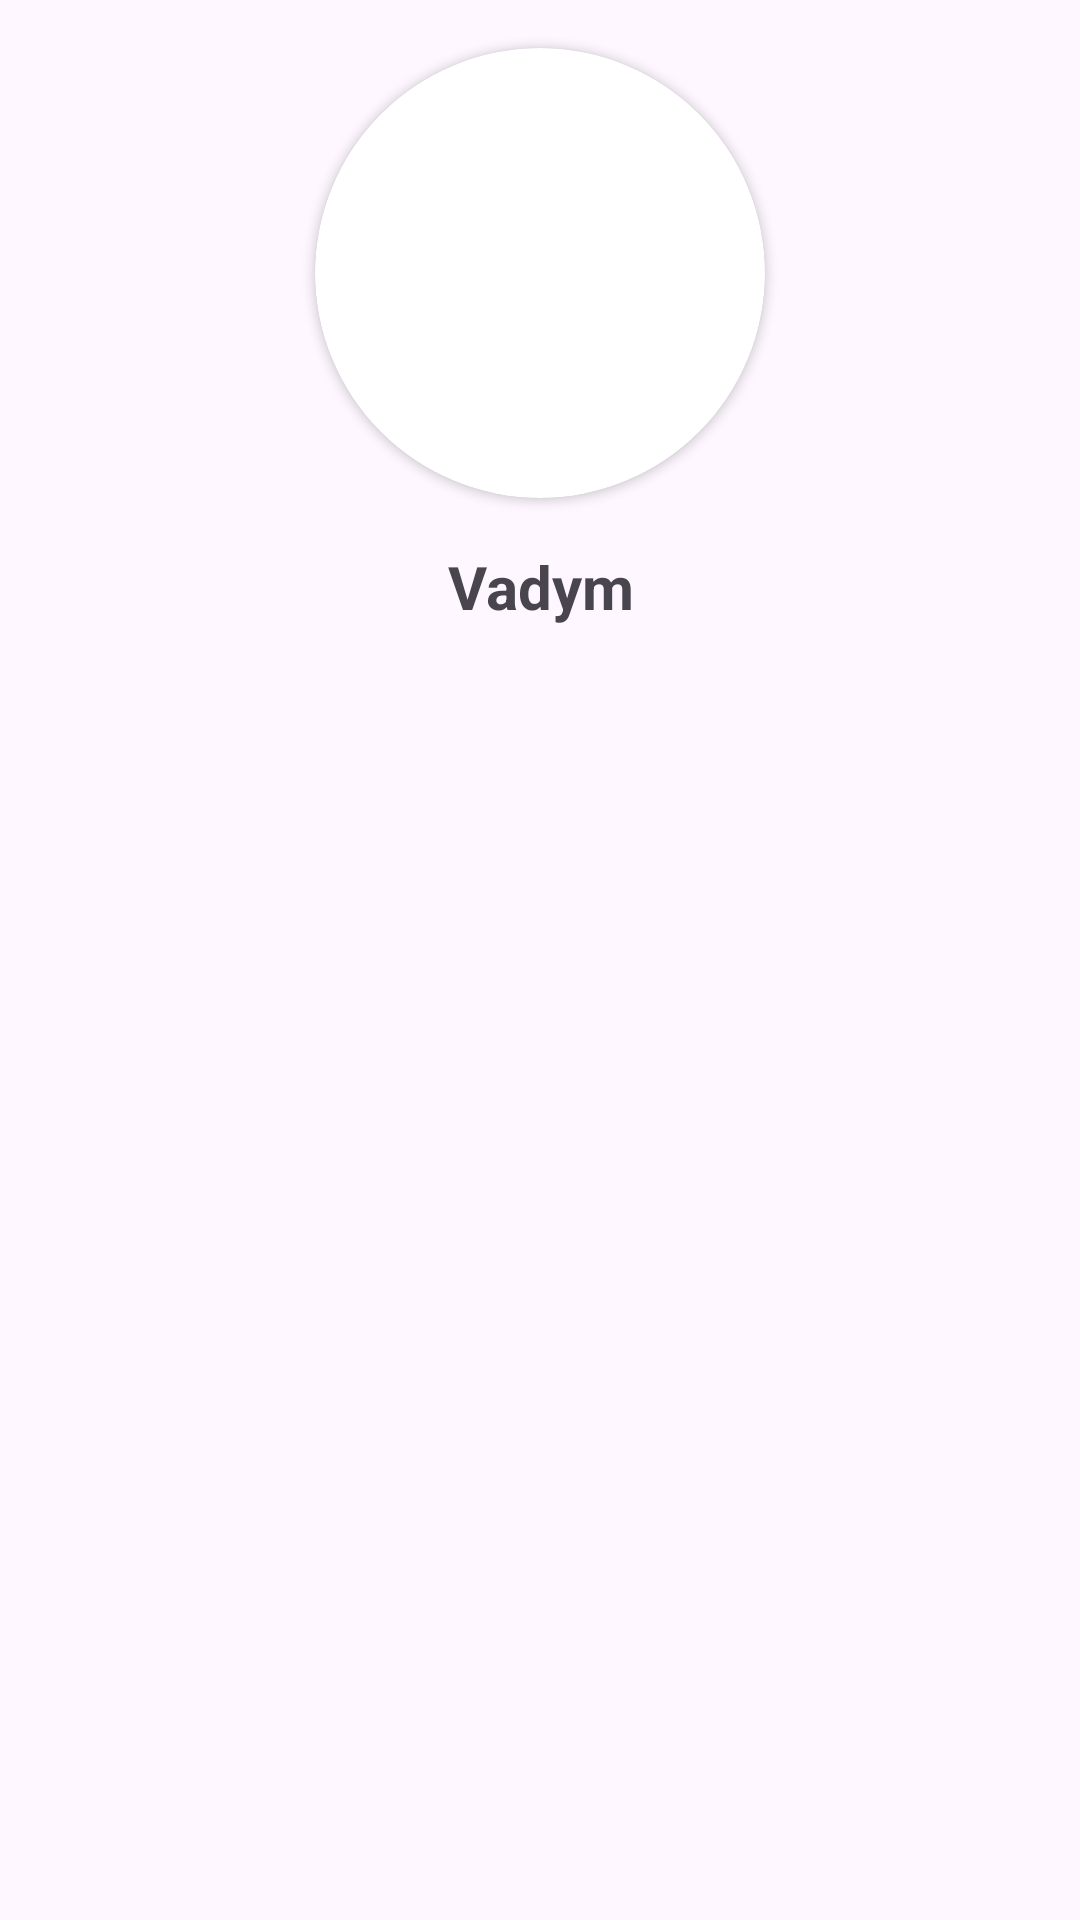

This screen was rendered from an Android layout file. Write that file and the resources it references.
<!-- AndroidManifest.xml: application theme Theme.EzloTestApp -->
<!-- res/layout/fragment_devices_list.xml -->
<?xml version="1.0" encoding="utf-8"?>
<androidx.constraintlayout.widget.ConstraintLayout
    xmlns:android="http://schemas.android.com/apk/res/android"
    xmlns:app="http://schemas.android.com/apk/res-auto"
    xmlns:tools="http://schemas.android.com/tools"
    android:layout_width="match_parent"
    android:layout_height="match_parent"
    tools:context=".presentation.features.deviceList.DeviceListFragment">

    <ImageButton
        android:id="@+id/ib_update"
        android:layout_width="50dp"
        android:layout_height="50dp"
        android:src="@drawable/ic_update"
        app:layout_constraintStart_toStartOf="parent"
        app:layout_constraintTop_toTopOf="parent"
        android:layout_margin="@dimen/small"
        android:background="@android:color/transparent"/>

    <include layout="@layout/header_layout"/>

    <androidx.recyclerview.widget.RecyclerView
        android:id="@+id/rv_devices"
        android:layout_width="0dp"
        android:layout_height="0dp"
        app:layout_constraintTop_toBottomOf="@id/tv_name"
        app:layout_constraintBottom_toBottomOf="parent"
        app:layout_constraintStart_toStartOf="parent"
        app:layout_constraintEnd_toEndOf="parent"
        tools:listitem="@layout/device_list_item"
        android:layout_marginTop="@dimen/small"
        android:layout_marginBottom="@dimen/small"
        app:layoutManager="androidx.recyclerview.widget.LinearLayoutManager"
        android:orientation="vertical"/>

    <TextView
        android:id="@+id/tv_error_message"
        android:layout_width="0dp"
        android:layout_height="wrap_content"
        android:gravity="center"
        android:textSize="20sp"
        android:textStyle="bold"
        app:layout_constraintEnd_toEndOf="parent"
        app:layout_constraintStart_toStartOf="parent"
        app:layout_constraintBottom_toBottomOf="parent"
        app:layout_constraintTop_toBottomOf="@id/tv_name"
        tools:text="error"
        android:visibility="gone"/>

    <ProgressBar
        android:id="@+id/progress"
        android:layout_width="wrap_content"
        android:layout_height="wrap_content"
        app:layout_constraintEnd_toEndOf="parent"
        app:layout_constraintStart_toStartOf="parent"
        app:layout_constraintBottom_toBottomOf="parent"
        app:layout_constraintTop_toBottomOf="@id/tv_name"
        android:visibility="gone"/>

</androidx.constraintlayout.widget.ConstraintLayout>
<!-- res/layout/header_layout.xml (included above) -->
<?xml version="1.0" encoding="utf-8"?>
<merge xmlns:android="http://schemas.android.com/apk/res/android"
    xmlns:app="http://schemas.android.com/apk/res-auto"
    xmlns:tools="http://schemas.android.com/tools"
    android:layout_width="match_parent"
    android:layout_height="wrap_content"
    tools:parentTag="androidx.constraintlayout.widget.ConstraintLayout">

    <androidx.cardview.widget.CardView
        android:id="@+id/cv_header_picture"
        android:layout_width="150dp"
        android:layout_height="150dp"
        android:layout_marginTop="@dimen/middle"
        app:layout_constraintEnd_toEndOf="parent"
        app:layout_constraintStart_toStartOf="parent"
        app:layout_constraintTop_toTopOf="parent"
        app:cardCornerRadius="100dp">

        <ImageView
            android:id="@+id/iv_header_picture"
            android:layout_width="match_parent"
            android:layout_height="match_parent"
            android:contentDescription="@string/image_description"
            android:scaleType="center"
            android:src="@drawable/header_image" />
    </androidx.cardview.widget.CardView>

    <TextView
        android:id="@+id/tv_name"
        android:layout_width="0dp"
        android:layout_height="wrap_content"
        android:layout_marginTop="@dimen/middle"
        android:gravity="center"
        android:textSize="20sp"
        android:textStyle="bold"
        app:layout_constraintEnd_toEndOf="parent"
        app:layout_constraintStart_toStartOf="parent"
        app:layout_constraintTop_toBottomOf="@id/cv_header_picture"
        android:text="Vadym" />
</merge>
<!-- res/layout/device_list_item.xml (included above) -->
<?xml version="1.0" encoding="utf-8"?>
<androidx.constraintlayout.widget.ConstraintLayout xmlns:android="http://schemas.android.com/apk/res/android"
    android:layout_width="match_parent"
    android:layout_height="wrap_content"
    xmlns:app="http://schemas.android.com/apk/res-auto"
    xmlns:tools="http://schemas.android.com/tools"
    android:layout_margin="@dimen/small">

    <androidx.cardview.widget.CardView
        android:id="@+id/cv_image"
        android:layout_width="50dp"
        android:layout_height="50dp"
        android:layout_margin="@dimen/middle"
        app:layout_constraintStart_toStartOf="parent"
        app:layout_constraintBottom_toBottomOf="parent"
        app:layout_constraintTop_toTopOf="parent"
        app:cardCornerRadius="8dp">

        <ImageView
            android:id="@+id/iv_image"
            android:layout_width="match_parent"
            android:layout_height="match_parent"
            android:contentDescription="@string/image_description"
            android:scaleType="centerCrop"
            tools:src="@drawable/header_image" />
    </androidx.cardview.widget.CardView>

    <TextView
        android:id="@+id/tv_device_name"
        android:layout_width="0dp"
        android:layout_height="wrap_content"
        android:gravity="start"
        android:textSize="16sp"
        android:textStyle="bold"
        android:layout_marginStart="@dimen/middle"
        android:layout_marginEnd="@dimen/middle"
        app:layout_constraintEnd_toStartOf="@id/iv_edit_image"
        app:layout_constraintStart_toEndOf="@id/cv_image"
        app:layout_constraintTop_toTopOf="@id/cv_image"
        tools:text="John Wayne" />

    <TextView
        android:id="@+id/tv_sn_name"
        android:layout_width="0dp"
        android:layout_height="wrap_content"
        android:gravity="start"
        android:textSize="14sp"
        android:layout_marginStart="@dimen/middle"
        android:layout_marginEnd="@dimen/middle"
        app:layout_constraintEnd_toStartOf="@id/iv_edit_image"
        app:layout_constraintStart_toEndOf="@id/cv_image"
        app:layout_constraintTop_toBottomOf="@id/tv_device_name"
        tools:text="John Wayne" />

    <ImageView
        android:id="@+id/iv_edit_image"
        android:layout_width="50dp"
        android:layout_height="50dp"
        android:contentDescription="@string/image_description"
        android:scaleType="center"
        android:src="@drawable/ic_edit"
        app:layout_constraintEnd_toEndOf="parent"
        android:layout_margin="@dimen/middle"
        app:layout_constraintBottom_toBottomOf="parent"
        app:layout_constraintTop_toTopOf="parent"/>

</androidx.constraintlayout.widget.ConstraintLayout>
<!-- resources referenced by this layout -->
<resources>
  <dimen name="middle">16dp</dimen>
  <dimen name="small">8dp</dimen>
  <string name="image_description">picture</string>
  <style name="Theme.EzloTestApp" parent="Base.Theme.EzloTestApp" />
  <style name="Base.Theme.EzloTestApp" parent="Theme.Material3.DayNight.NoActionBar">
          
          
      </style>
</resources>
